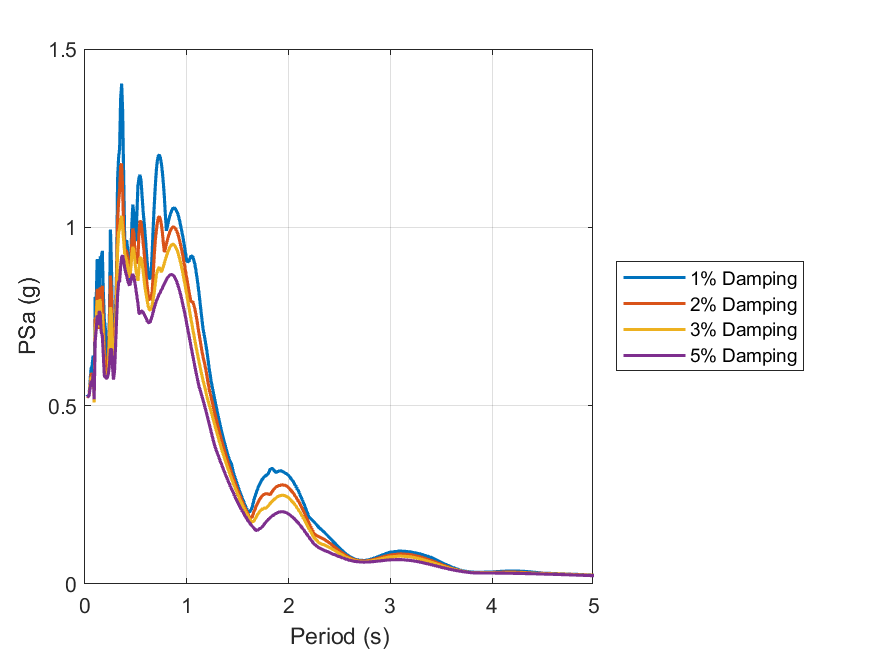

The table this chart was drawn from, first rows:
id, period, psa_1, psa_2, psa_3, psa_5
1, 0.01, Inf, Inf, Inf, Inf
2, 0.02, 0.5309, 0.5272, 0.5252, 0.5231
3, 0.03, 0.5272, 0.5256, 0.5253, 0.5255
4, 0.04, 0.5277, 0.5276, 0.528, 0.5288
5, 0.05, 0.5689, 0.5601, 0.5551, 0.5483
6, 0.06, 0.6049, 0.5888, 0.5804, 0.5698
7, 0.07, 0.6117, 0.5895, 0.574, 0.554
8, 0.08, 0.6406, 0.5834, 0.5887, 0.5907
9, 0.09, 0.5441, 0.5201, 0.5093, 0.518
10, 0.1, 0.8049, 0.7442, 0.7141, 0.6807
11, 0.11, 0.7901, 0.7472, 0.7316, 0.714
12, 0.12, 0.9114, 0.8275, 0.7959, 0.7534
13, 0.13, 0.7371, 0.715, 0.7191, 0.7261
14, 0.14, 0.7853, 0.8065, 0.7965, 0.7655
15, 0.15, 0.9177, 0.8315, 0.7946, 0.7555
16, 0.16, 0.9164, 0.8068, 0.733, 0.7059
17, 0.17, 0.934, 0.8363, 0.7585, 0.6973
18, 0.18, 0.8161, 0.7352, 0.6805, 0.6429
19, 0.19, 0.741, 0.6582, 0.5843, 0.5823
20, 0.2, 0.7156, 0.6122, 0.5868, 0.5818
21, 0.21, 0.6119, 0.5755, 0.5747, 0.5756
22, 0.22, 0.6692, 0.6104, 0.5827, 0.5788
23, 0.23, 0.6644, 0.6389, 0.6075, 0.5905
24, 0.24, 0.7539, 0.7247, 0.6841, 0.6159
25, 0.25, 0.9937, 0.8651, 0.7761, 0.6581
26, 0.26, 0.892, 0.8146, 0.749, 0.6574
27, 0.27, 0.7287, 0.6808, 0.6517, 0.6106
28, 0.28, 0.6743, 0.6285, 0.589, 0.5731
29, 0.29, 0.6707, 0.6171, 0.5948, 0.5976
30, 0.3, 0.7695, 0.7312, 0.7047, 0.6643
31, 0.31, 0.8732, 0.8456, 0.8093, 0.7401
32, 0.32, 1.134, 1.019, 0.9337, 0.8084
33, 0.33, 1.196, 1.071, 0.9844, 0.8467
34, 0.34, 1.22, 1.104, 0.9964, 0.8487
35, 0.35, 1.361, 1.17, 1.02, 0.8913
36, 0.36, 1.403, 1.179, 1.032, 0.917
37, 0.37, 1.326, 1.101, 0.9972, 0.921
38, 0.38, 1.138, 0.9935, 0.9628, 0.9057
39, 0.39, 0.9681, 0.9413, 0.926, 0.8864
40, 0.4, 0.9549, 0.9349, 0.9146, 0.8738
41, 0.41, 0.9641, 0.9324, 0.9066, 0.8635
42, 0.42, 0.9327, 0.9084, 0.8875, 0.8504
43, 0.43, 0.8771, 0.8731, 0.865, 0.8404
44, 0.44, 0.8527, 0.8615, 0.8594, 0.8378
45, 0.45, 0.9096, 0.8994, 0.8838, 0.8486
46, 0.46, 1.008, 0.9623, 0.9242, 0.8625
47, 0.47, 1.064, 0.9965, 0.9452, 0.8693
48, 0.48, 1.038, 0.981, 0.9346, 0.8613
49, 0.49, 0.9688, 0.9375, 0.9048, 0.8449
50, 0.5, 0.9618, 0.9065, 0.8812, 0.8265
51, 0.51, 1.039, 0.8983, 0.8661, 0.8066
52, 0.52, 1.117, 0.9123, 0.8502, 0.7864
53, 0.53, 1.138, 0.9835, 0.8835, 0.7591
54, 0.54, 1.147, 1.019, 0.914, 0.7576
55, 0.55, 1.133, 1.015, 0.916, 0.7646
56, 0.56, 1.091, 0.9915, 0.9026, 0.7652
57, 0.57, 1.049, 0.96, 0.8791, 0.762
58, 0.58, 1.016, 0.932, 0.8551, 0.7568
59, 0.59, 0.9831, 0.9017, 0.8291, 0.7513
60, 0.6, 0.9435, 0.8674, 0.8142, 0.7451
... 130 more rows
